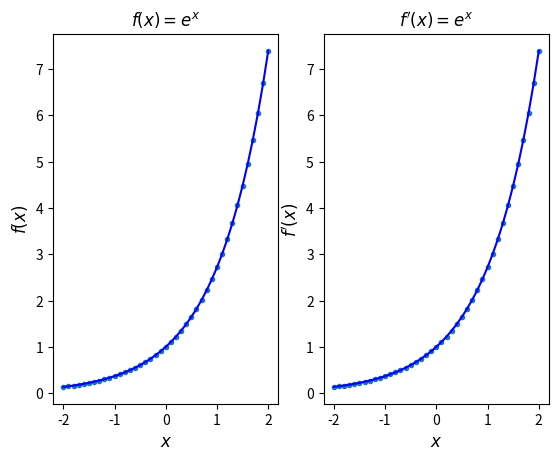

Generate this figure with matplotlib: (Note: this script raises an exception after producing the figure.)
# derivative_exp.py
import numpy as np
import matplotlib.pyplot as plt

plt.close('all')

# f(x) = e^x and f'(x) = e^x
x1 = np.arange(-2, 2.1, 0.1)
fx1 = np.exp(x1)
dx1 = np.exp(x1)

plt.figure()
plt.subplot(1, 2, 1)
plt.plot(x1, fx1, '.', linewidth=2)
plt.plot(x1, fx1, 'b')
plt.xlabel(r'$x$', fontsize=12)
plt.ylabel(r'$f(x)$', fontsize=12)
plt.title(r'$f(x) = e^x$', fontsize=12)
plt.subplot(1, 2, 2)
plt.plot(x1, dx1, '.', linewidth=2)
plt.plot(x1, dx1, 'b')
plt.xlabel(r'$x$', fontsize=12)
plt.ylabel(r"$f'(x)$", fontsize=12)
plt.title(r"$f'(x) = e^x$", fontsize=12)
plt.savefig("../figures/derivative_exp.pdf")
plt.show()
